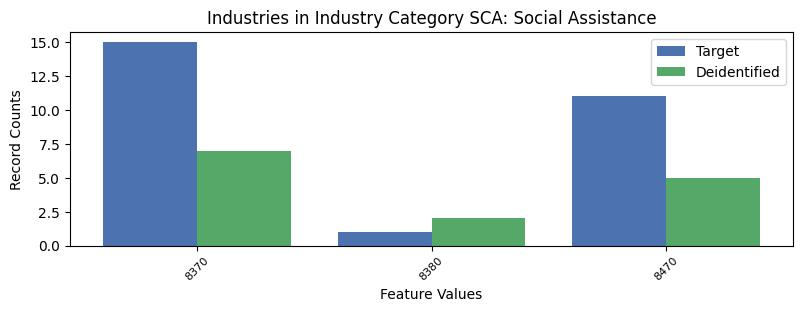

The table this chart was drawn from, first rows:
, INDP, count_target, count_deidentified
1, 8370, 15, 7
2, 8380, 1, 2
0, 8470, 11, 5
